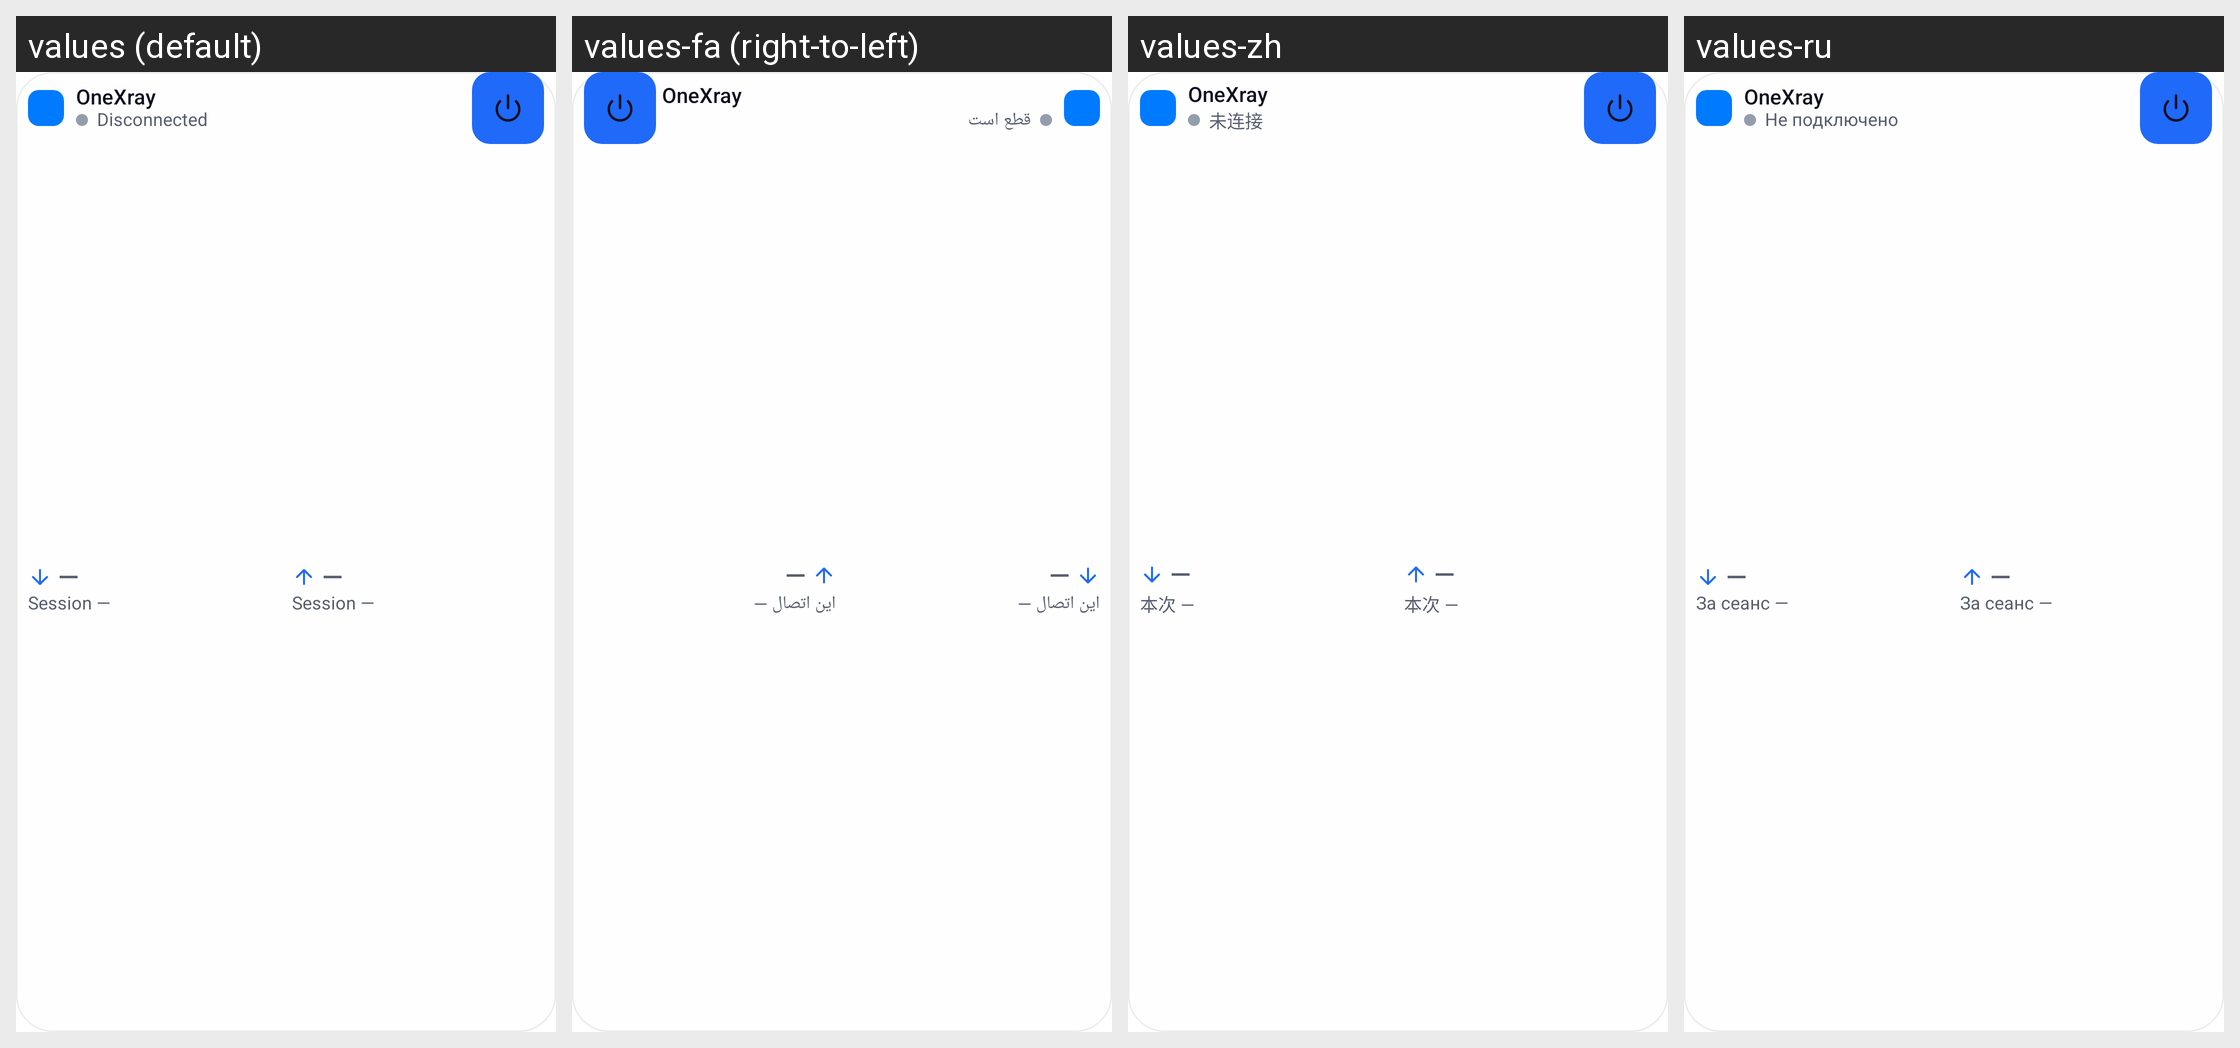

Translations of the strings shown on this Android screen, per locale in the grid:
Android screen res/layout/traffic_widget_compact.xml rendered under 4 locales, left to right: values (default), values-fa (right-to-left), values-zh, values-ru. Device: Nexus 5 (rendered at 1080×1920; each locale shown at half size, 540×960, under a caption strip naming it); theme Theme.MaterialComponents.DayNight.NoActionBar.
Strings drawn on this screen, with the default value and each locale's value (text and hints the layout hard-codes, and strings that could not be matched under every locale, appear in the picture but are not listed):

quick_settings_tile_label
  values: OneXray
  values-fa: OneXray
  values-zh: OneXray
  values-ru: OneXray

traffic_widget_disconnected
  values: Disconnected
  values-fa: قطع است
  values-zh: 未连接
  values-ru: Не подключено

traffic_session_placeholder
  values: Session —
  values-fa: این اتصال —
  values-zh: 本次 —
  values-ru: За сеанс —
